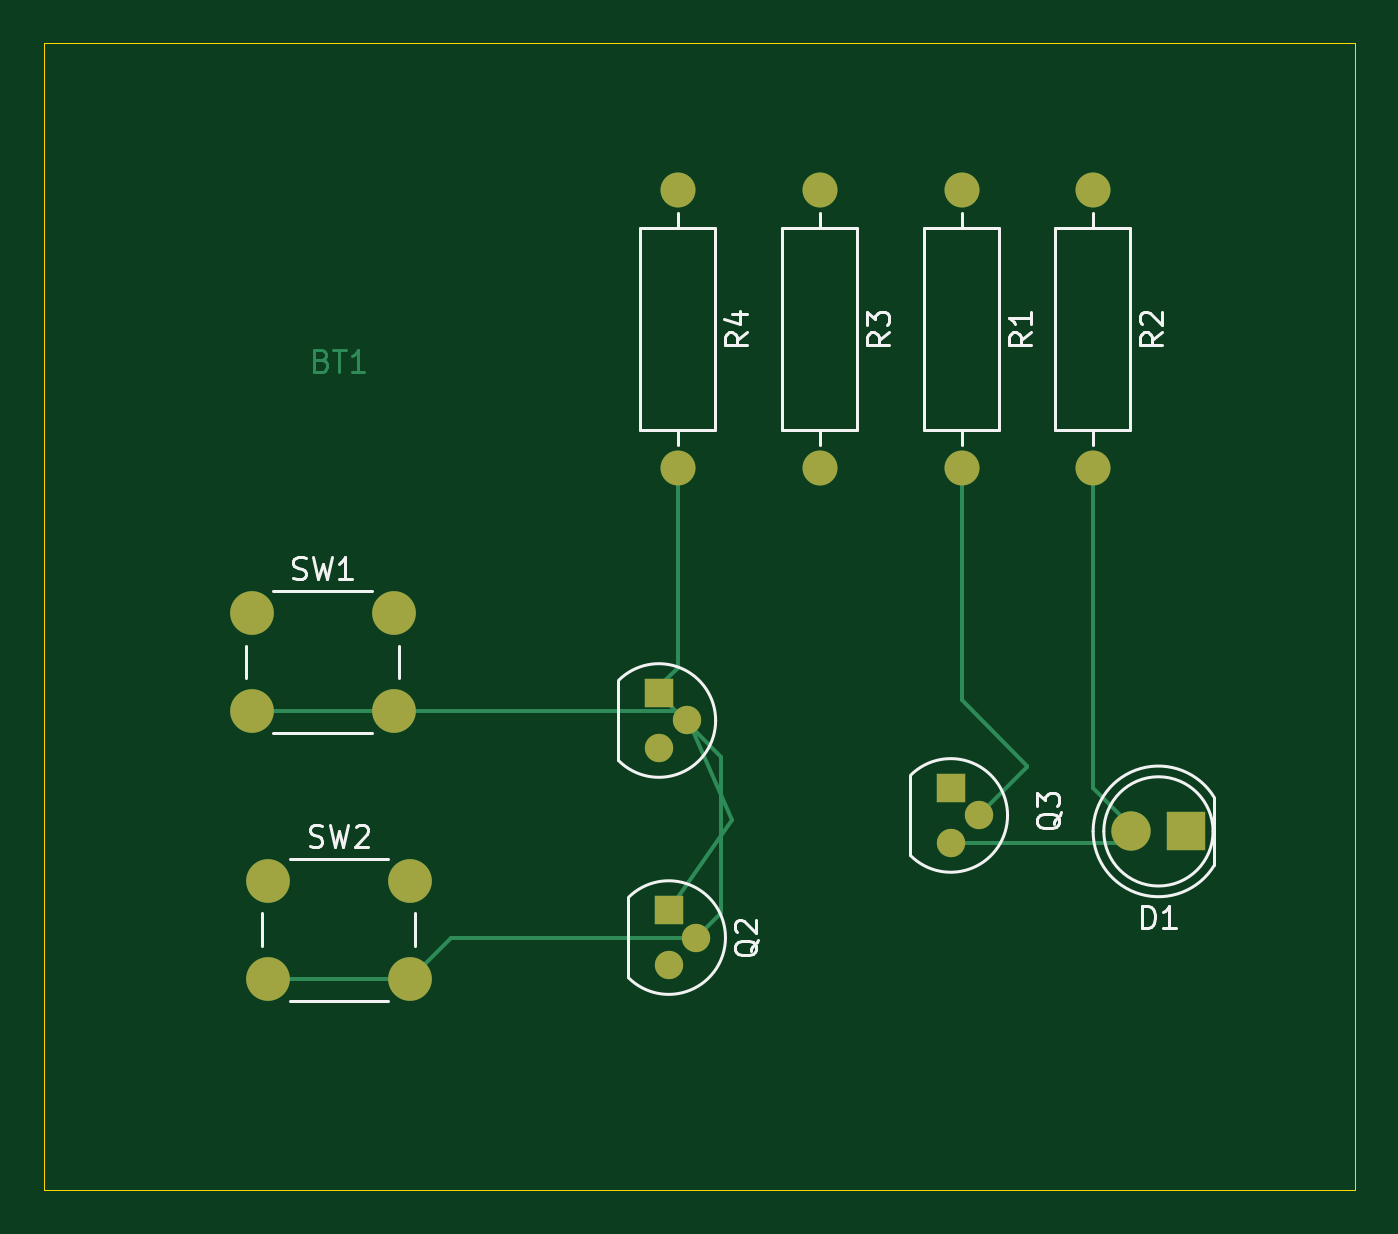
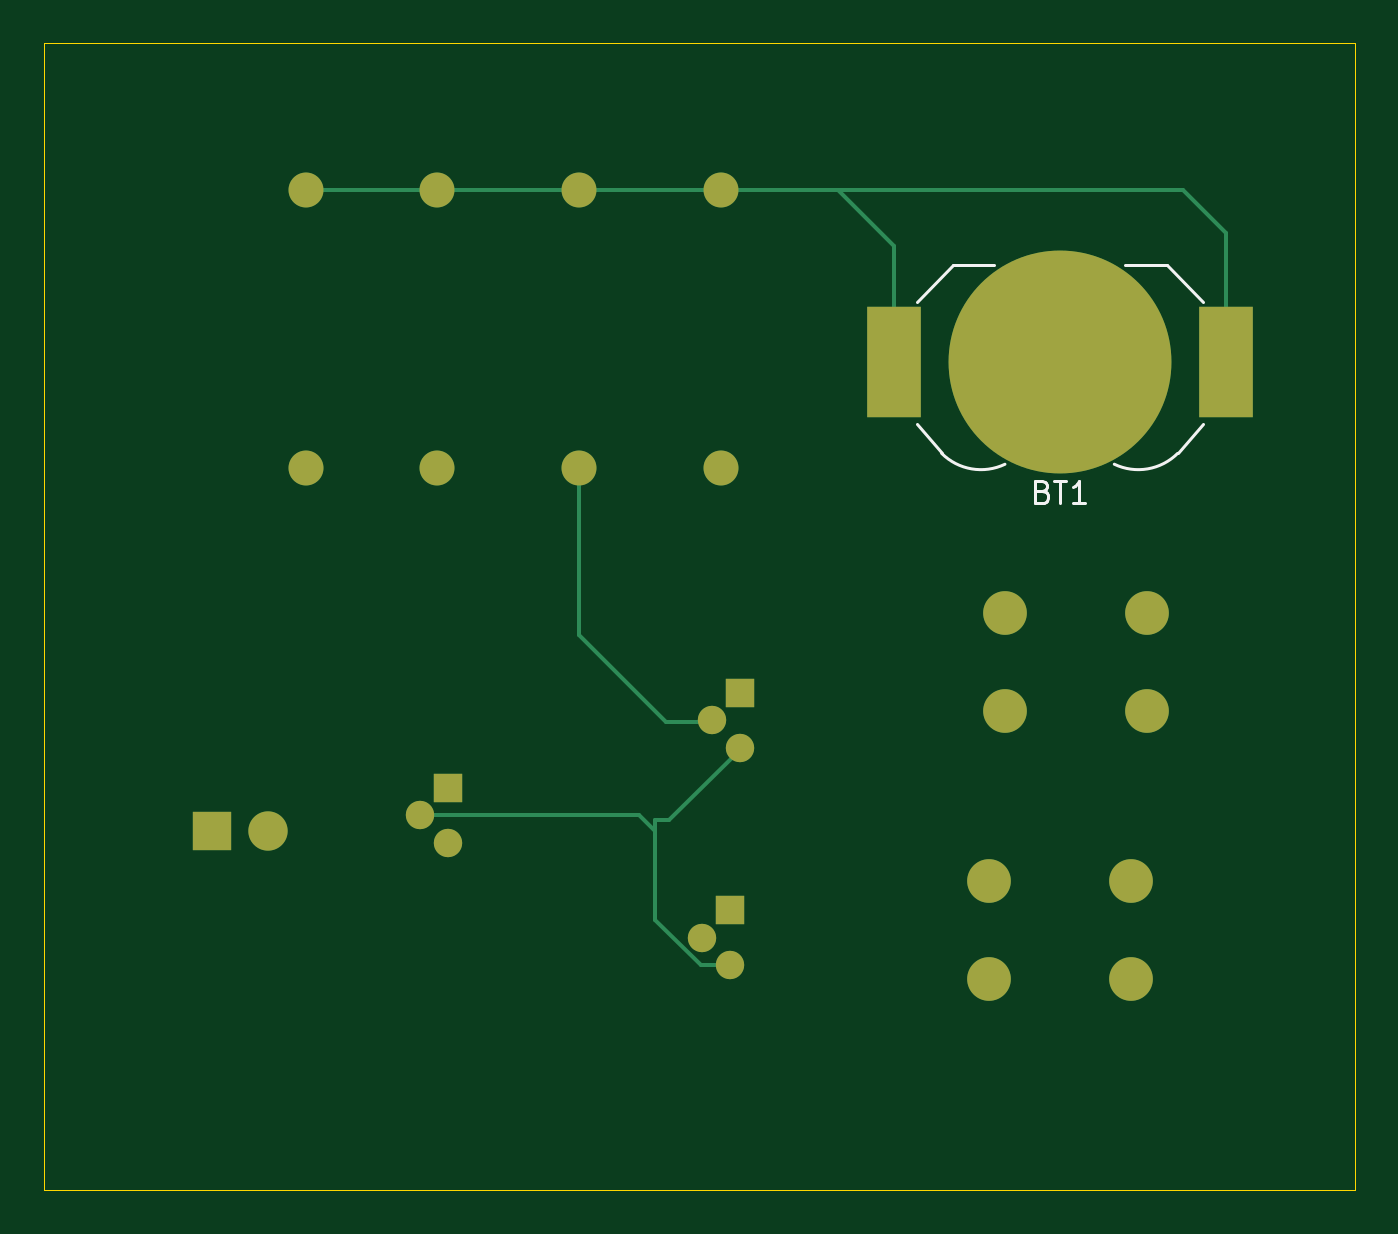
Circuit board: 9 layer files. Board 60.0 x 52.5 mm.
- bottom_copper: 1stproject-B_Cu.gbr (3836 bytes)
- bottom_mask: 1stproject-B_Mask.gbr (1643 bytes)
- paste: 1stproject-B_Paste.gbr (554 bytes)
- bottom_silk: 1stproject-B_Silkscreen.gbr (2234 bytes)
- outline: 1stproject-Edge_Cuts.gbr (607 bytes)
- top_copper: 1stproject-F_Cu.gbr (4972 bytes)
- top_mask: 1stproject-F_Mask.gbr (1492 bytes)
- paste: 1stproject-F_Paste.gbr (453 bytes)
- top_silk: 1stproject-F_Silkscreen.gbr (13802 bytes)

=== bottom_copper: 1stproject-B_Cu.gbr ===
%TF.GenerationSoftware,KiCad,Pcbnew,9.0.5*%
%TF.CreationDate,2025-10-25T02:40:39-07:00*%
%TF.ProjectId,1stproject,31737470-726f-46a6-9563-742e6b696361,rev?*%
%TF.SameCoordinates,Original*%
%TF.FileFunction,Copper,L2,Bot*%
%TF.FilePolarity,Positive*%
%FSLAX46Y46*%
G04 Gerber Fmt 4.6, Leading zero omitted, Abs format (unit mm)*
G04 Created by KiCad (PCBNEW 9.0.5) date 2025-10-25 02:40:39*
%MOMM*%
%LPD*%
G01*
G04 APERTURE LIST*
%TA.AperFunction,ComponentPad*%
%ADD10C,1.300000*%
%TD*%
%TA.AperFunction,ComponentPad*%
%ADD11R,1.300000X1.300000*%
%TD*%
%TA.AperFunction,ComponentPad*%
%ADD12C,2.000000*%
%TD*%
%TA.AperFunction,ComponentPad*%
%ADD13C,1.600000*%
%TD*%
%TA.AperFunction,ComponentPad*%
%ADD14R,1.800000X1.800000*%
%TD*%
%TA.AperFunction,ComponentPad*%
%ADD15C,1.800000*%
%TD*%
%TA.AperFunction,SMDPad,CuDef*%
%ADD16R,2.500000X5.100000*%
%TD*%
%TA.AperFunction,SMDPad,CuDef*%
%ADD17C,10.200000*%
%TD*%
%TA.AperFunction,Conductor*%
%ADD18C,0.200000*%
%TD*%
G04 APERTURE END LIST*
D10*
%TO.P,Q3,3,C*%
%TO.N,Net-(D1-A)*%
X138000000Y-90115000D03*
%TO.P,Q3,2,B*%
%TO.N,Net-(Q1-C)*%
X139270000Y-88845000D03*
D11*
%TO.P,Q3,1,E*%
%TO.N,GND*%
X138000000Y-87575000D03*
%TD*%
D12*
%TO.P,SW2,1,A*%
%TO.N,GND*%
X106750000Y-91825000D03*
X113250000Y-91825000D03*
%TO.P,SW2,2,B*%
%TO.N,Net-(Q1-B)*%
X106750000Y-96325000D03*
X113250000Y-96325000D03*
%TD*%
%TO.P,SW1,1,A*%
%TO.N,GND*%
X106000000Y-79575000D03*
X112500000Y-79575000D03*
%TO.P,SW1,2,B*%
%TO.N,Net-(Q1-B)*%
X106000000Y-84075000D03*
X112500000Y-84075000D03*
%TD*%
D13*
%TO.P,R4,2*%
%TO.N,Net-(Q1-B)*%
X125500000Y-72925000D03*
%TO.P,R4,1*%
%TO.N,Net-(BT1-+)*%
X125500000Y-60225000D03*
%TD*%
%TO.P,R2,1*%
%TO.N,Net-(BT1-+)*%
X144500000Y-60225000D03*
%TO.P,R2,2*%
%TO.N,Net-(D1-A)*%
X144500000Y-72925000D03*
%TD*%
%TO.P,R3,1*%
%TO.N,Net-(BT1-+)*%
X132000000Y-60225000D03*
%TO.P,R3,2*%
%TO.N,Net-(Q1-B)*%
X132000000Y-72925000D03*
%TD*%
D11*
%TO.P,Q2,1,E*%
%TO.N,Net-(Q1-B)*%
X125090000Y-93165000D03*
D10*
%TO.P,Q2,2,B*%
X126360000Y-94435000D03*
%TO.P,Q2,3,C*%
%TO.N,Net-(Q1-C)*%
X125090000Y-95705000D03*
%TD*%
D11*
%TO.P,Q1,1,E*%
%TO.N,Net-(Q1-B)*%
X124640000Y-83230000D03*
D10*
%TO.P,Q1,2,B*%
X125910000Y-84500000D03*
%TO.P,Q1,3,C*%
%TO.N,Net-(Q1-C)*%
X124640000Y-85770000D03*
%TD*%
D14*
%TO.P,D1,1,K*%
%TO.N,GND*%
X148775000Y-89575000D03*
D15*
%TO.P,D1,2,A*%
%TO.N,Net-(D1-A)*%
X146235000Y-89575000D03*
%TD*%
D16*
%TO.P,BT1,1,+*%
%TO.N,Net-(BT1-+)*%
X117600000Y-68075000D03*
X102400000Y-68075000D03*
D17*
%TO.P,BT1,2,-*%
%TO.N,GND*%
X110000000Y-68075000D03*
%TD*%
D13*
%TO.P,R1,2*%
%TO.N,Net-(Q1-C)*%
X138500000Y-72925000D03*
%TO.P,R1,1*%
%TO.N,Net-(BT1-+)*%
X138500000Y-60225000D03*
%TD*%
D18*
%TO.N,Net-(Q1-B)*%
X128000000Y-84575000D02*
X132000000Y-80575000D01*
X125910000Y-84575000D02*
X128000000Y-84575000D01*
X132000000Y-80575000D02*
X132000000Y-72925000D01*
X124770000Y-83305000D02*
X125000000Y-83075000D01*
X124640000Y-83305000D02*
X124770000Y-83305000D01*
%TO.N,Net-(Q1-C)*%
X129230000Y-88845000D02*
X139270000Y-88845000D01*
X128500000Y-89575000D02*
X128500000Y-89075000D01*
X128500000Y-89575000D02*
X129230000Y-88845000D01*
%TO.N,Net-(BT1-+)*%
X104350000Y-60225000D02*
X120150000Y-60225000D01*
X102400000Y-62175000D02*
X104350000Y-60225000D01*
X102400000Y-68075000D02*
X102400000Y-62175000D01*
X117600000Y-62775000D02*
X120150000Y-60225000D01*
X117600000Y-68075000D02*
X117600000Y-62775000D01*
X138500000Y-60225000D02*
X144500000Y-60225000D01*
X132000000Y-60225000D02*
X138500000Y-60225000D01*
X125500000Y-60225000D02*
X132000000Y-60225000D01*
X120150000Y-60225000D02*
X125500000Y-60225000D01*
%TO.N,Net-(Q1-C)*%
X127870000Y-89075000D02*
X124640000Y-85845000D01*
X128500000Y-89075000D02*
X127870000Y-89075000D01*
X128500000Y-93639918D02*
X128500000Y-89575000D01*
X126434918Y-95705000D02*
X128500000Y-93639918D01*
X125090000Y-95705000D02*
X126434918Y-95705000D01*
%TD*%
M02*

=== bottom_mask: 1stproject-B_Mask.gbr ===
%TF.GenerationSoftware,KiCad,Pcbnew,9.0.5*%
%TF.CreationDate,2025-10-25T02:40:39-07:00*%
%TF.ProjectId,1stproject,31737470-726f-46a6-9563-742e6b696361,rev?*%
%TF.SameCoordinates,Original*%
%TF.FileFunction,Soldermask,Bot*%
%TF.FilePolarity,Negative*%
%FSLAX46Y46*%
G04 Gerber Fmt 4.6, Leading zero omitted, Abs format (unit mm)*
G04 Created by KiCad (PCBNEW 9.0.5) date 2025-10-25 02:40:39*
%MOMM*%
%LPD*%
G01*
G04 APERTURE LIST*
%ADD10C,1.300000*%
%ADD11R,1.300000X1.300000*%
%ADD12C,2.000000*%
%ADD13C,1.600000*%
%ADD14R,1.800000X1.800000*%
%ADD15C,1.800000*%
%ADD16R,2.500000X5.100000*%
%ADD17C,10.200000*%
G04 APERTURE END LIST*
D10*
%TO.C,Q3*%
X138000000Y-90115000D03*
X139270000Y-88845000D03*
D11*
X138000000Y-87575000D03*
%TD*%
D12*
%TO.C,SW2*%
X106750000Y-91825000D03*
X113250000Y-91825000D03*
X106750000Y-96325000D03*
X113250000Y-96325000D03*
%TD*%
%TO.C,SW1*%
X106000000Y-79575000D03*
X112500000Y-79575000D03*
X106000000Y-84075000D03*
X112500000Y-84075000D03*
%TD*%
D13*
%TO.C,R4*%
X125500000Y-72925000D03*
X125500000Y-60225000D03*
%TD*%
%TO.C,R2*%
X144500000Y-60225000D03*
X144500000Y-72925000D03*
%TD*%
%TO.C,R3*%
X132000000Y-60225000D03*
X132000000Y-72925000D03*
%TD*%
D11*
%TO.C,Q2*%
X125090000Y-93165000D03*
D10*
X126360000Y-94435000D03*
X125090000Y-95705000D03*
%TD*%
D11*
%TO.C,Q1*%
X124640000Y-83230000D03*
D10*
X125910000Y-84500000D03*
X124640000Y-85770000D03*
%TD*%
D14*
%TO.C,D1*%
X148775000Y-89575000D03*
D15*
X146235000Y-89575000D03*
%TD*%
D16*
%TO.C,BT1*%
X117600000Y-68075000D03*
X102400000Y-68075000D03*
D17*
X110000000Y-68075000D03*
%TD*%
D13*
%TO.C,R1*%
X138500000Y-72925000D03*
X138500000Y-60225000D03*
%TD*%
M02*

=== paste: 1stproject-B_Paste.gbr ===
%TF.GenerationSoftware,KiCad,Pcbnew,9.0.5*%
%TF.CreationDate,2025-10-25T02:40:39-07:00*%
%TF.ProjectId,1stproject,31737470-726f-46a6-9563-742e6b696361,rev?*%
%TF.SameCoordinates,Original*%
%TF.FileFunction,Paste,Bot*%
%TF.FilePolarity,Positive*%
%FSLAX46Y46*%
G04 Gerber Fmt 4.6, Leading zero omitted, Abs format (unit mm)*
G04 Created by KiCad (PCBNEW 9.0.5) date 2025-10-25 02:40:39*
%MOMM*%
%LPD*%
G01*
G04 APERTURE LIST*
%ADD10R,2.500000X5.100000*%
G04 APERTURE END LIST*
D10*
%TO.C,BT1*%
X117600000Y-68075000D03*
X102400000Y-68075000D03*
%TD*%
M02*

=== bottom_silk: 1stproject-B_Silkscreen.gbr ===
%TF.GenerationSoftware,KiCad,Pcbnew,9.0.5*%
%TF.CreationDate,2025-10-25T02:40:39-07:00*%
%TF.ProjectId,1stproject,31737470-726f-46a6-9563-742e6b696361,rev?*%
%TF.SameCoordinates,Original*%
%TF.FileFunction,Legend,Bot*%
%TF.FilePolarity,Positive*%
%FSLAX46Y46*%
G04 Gerber Fmt 4.6, Leading zero omitted, Abs format (unit mm)*
G04 Created by KiCad (PCBNEW 9.0.5) date 2025-10-25 02:40:39*
%MOMM*%
%LPD*%
G01*
G04 APERTURE LIST*
%ADD10C,0.150000*%
%ADD11C,0.120000*%
G04 APERTURE END LIST*
D10*
X110785714Y-74006009D02*
X110642857Y-74053628D01*
X110642857Y-74053628D02*
X110595238Y-74101247D01*
X110595238Y-74101247D02*
X110547619Y-74196485D01*
X110547619Y-74196485D02*
X110547619Y-74339342D01*
X110547619Y-74339342D02*
X110595238Y-74434580D01*
X110595238Y-74434580D02*
X110642857Y-74482200D01*
X110642857Y-74482200D02*
X110738095Y-74529819D01*
X110738095Y-74529819D02*
X111119047Y-74529819D01*
X111119047Y-74529819D02*
X111119047Y-73529819D01*
X111119047Y-73529819D02*
X110785714Y-73529819D01*
X110785714Y-73529819D02*
X110690476Y-73577438D01*
X110690476Y-73577438D02*
X110642857Y-73625057D01*
X110642857Y-73625057D02*
X110595238Y-73720295D01*
X110595238Y-73720295D02*
X110595238Y-73815533D01*
X110595238Y-73815533D02*
X110642857Y-73910771D01*
X110642857Y-73910771D02*
X110690476Y-73958390D01*
X110690476Y-73958390D02*
X110785714Y-74006009D01*
X110785714Y-74006009D02*
X111119047Y-74006009D01*
X110261904Y-73529819D02*
X109690476Y-73529819D01*
X109976190Y-74529819D02*
X109976190Y-73529819D01*
X108833333Y-74529819D02*
X109404761Y-74529819D01*
X109119047Y-74529819D02*
X109119047Y-73529819D01*
X109119047Y-73529819D02*
X109214285Y-73672676D01*
X109214285Y-73672676D02*
X109309523Y-73767914D01*
X109309523Y-73767914D02*
X109404761Y-73815533D01*
D11*
%TO.C,BT1*%
X116550000Y-65325000D02*
X114900000Y-63675000D01*
X116550000Y-70925000D02*
X115400000Y-72275000D01*
X114900000Y-63675000D02*
X113000000Y-63675000D01*
X105100000Y-63675000D02*
X107000000Y-63675000D01*
X105100000Y-63675000D02*
X103450000Y-65325000D01*
X103450000Y-70925000D02*
X104600000Y-72275000D01*
X115400000Y-72275000D02*
G75*
G02*
X112504098Y-72772607I-1800000J1800000D01*
G01*
X107498306Y-72771459D02*
G75*
G02*
X104600000Y-72275000I-1098306J2296459D01*
G01*
%TD*%
M02*

=== outline: 1stproject-Edge_Cuts.gbr ===
%TF.GenerationSoftware,KiCad,Pcbnew,9.0.5*%
%TF.CreationDate,2025-10-25T02:40:39-07:00*%
%TF.ProjectId,1stproject,31737470-726f-46a6-9563-742e6b696361,rev?*%
%TF.SameCoordinates,Original*%
%TF.FileFunction,Profile,NP*%
%FSLAX46Y46*%
G04 Gerber Fmt 4.6, Leading zero omitted, Abs format (unit mm)*
G04 Created by KiCad (PCBNEW 9.0.5) date 2025-10-25 02:40:39*
%MOMM*%
%LPD*%
G01*
G04 APERTURE LIST*
%TA.AperFunction,Profile*%
%ADD10C,0.050000*%
%TD*%
G04 APERTURE END LIST*
D10*
X96500000Y-53500000D02*
X156500000Y-53500000D01*
X156500000Y-106000000D01*
X96500000Y-106000000D01*
X96500000Y-53500000D01*
M02*

=== top_copper: 1stproject-F_Cu.gbr ===
%TF.GenerationSoftware,KiCad,Pcbnew,9.0.5*%
%TF.CreationDate,2025-10-25T02:40:39-07:00*%
%TF.ProjectId,1stproject,31737470-726f-46a6-9563-742e6b696361,rev?*%
%TF.SameCoordinates,Original*%
%TF.FileFunction,Copper,L1,Top*%
%TF.FilePolarity,Positive*%
%FSLAX46Y46*%
G04 Gerber Fmt 4.6, Leading zero omitted, Abs format (unit mm)*
G04 Created by KiCad (PCBNEW 9.0.5) date 2025-10-25 02:40:39*
%MOMM*%
%LPD*%
G01*
G04 APERTURE LIST*
%TA.AperFunction,Conductor*%
%ADD10C,0.200000*%
%TD*%
%ADD11C,0.150000*%
%TA.AperFunction,NonConductor*%
%ADD12C,0.150000*%
%TD*%
%TA.AperFunction,ComponentPad*%
%ADD13C,1.300000*%
%TD*%
%TA.AperFunction,ComponentPad*%
%ADD14R,1.300000X1.300000*%
%TD*%
%TA.AperFunction,ComponentPad*%
%ADD15C,2.000000*%
%TD*%
%TA.AperFunction,ComponentPad*%
%ADD16C,1.600000*%
%TD*%
%TA.AperFunction,ComponentPad*%
%ADD17R,1.800000X1.800000*%
%TD*%
%TA.AperFunction,ComponentPad*%
%ADD18C,1.800000*%
%TD*%
G04 APERTURE END LIST*
D10*
%TO.N,Net-(Q1-B)*%
X128000000Y-89075000D02*
X126000000Y-84575000D01*
X125090000Y-93165000D02*
X128000000Y-89075000D01*
D11*
D12*
X109214285Y-68006009D02*
X109357142Y-68053628D01*
X109357142Y-68053628D02*
X109404761Y-68101247D01*
X109404761Y-68101247D02*
X109452380Y-68196485D01*
X109452380Y-68196485D02*
X109452380Y-68339342D01*
X109452380Y-68339342D02*
X109404761Y-68434580D01*
X109404761Y-68434580D02*
X109357142Y-68482200D01*
X109357142Y-68482200D02*
X109261904Y-68529819D01*
X109261904Y-68529819D02*
X108880952Y-68529819D01*
X108880952Y-68529819D02*
X108880952Y-67529819D01*
X108880952Y-67529819D02*
X109214285Y-67529819D01*
X109214285Y-67529819D02*
X109309523Y-67577438D01*
X109309523Y-67577438D02*
X109357142Y-67625057D01*
X109357142Y-67625057D02*
X109404761Y-67720295D01*
X109404761Y-67720295D02*
X109404761Y-67815533D01*
X109404761Y-67815533D02*
X109357142Y-67910771D01*
X109357142Y-67910771D02*
X109309523Y-67958390D01*
X109309523Y-67958390D02*
X109214285Y-68006009D01*
X109214285Y-68006009D02*
X108880952Y-68006009D01*
X109738095Y-67529819D02*
X110309523Y-67529819D01*
X110023809Y-68529819D02*
X110023809Y-67529819D01*
X111166666Y-68529819D02*
X110595238Y-68529819D01*
X110880952Y-68529819D02*
X110880952Y-67529819D01*
X110880952Y-67529819D02*
X110785714Y-67672676D01*
X110785714Y-67672676D02*
X110690476Y-67767914D01*
X110690476Y-67767914D02*
X110595238Y-67815533D01*
%TD*%
D13*
%TO.P,Q3,3,C*%
%TO.N,Net-(D1-A)*%
X138000000Y-90115000D03*
%TO.P,Q3,2,B*%
%TO.N,Net-(Q1-C)*%
X139270000Y-88845000D03*
D14*
%TO.P,Q3,1,E*%
%TO.N,GND*%
X138000000Y-87575000D03*
%TD*%
D15*
%TO.P,SW2,1,A*%
%TO.N,GND*%
X106750000Y-91825000D03*
X113250000Y-91825000D03*
%TO.P,SW2,2,B*%
%TO.N,Net-(Q1-B)*%
X106750000Y-96325000D03*
X113250000Y-96325000D03*
%TD*%
%TO.P,SW1,1,A*%
%TO.N,GND*%
X106000000Y-79575000D03*
X112500000Y-79575000D03*
%TO.P,SW1,2,B*%
%TO.N,Net-(Q1-B)*%
X106000000Y-84075000D03*
X112500000Y-84075000D03*
%TD*%
D16*
%TO.P,R4,2*%
%TO.N,Net-(Q1-B)*%
X125500000Y-72925000D03*
%TO.P,R4,1*%
%TO.N,Net-(BT1-+)*%
X125500000Y-60225000D03*
%TD*%
%TO.P,R2,1*%
%TO.N,Net-(BT1-+)*%
X144500000Y-60225000D03*
%TO.P,R2,2*%
%TO.N,Net-(D1-A)*%
X144500000Y-72925000D03*
%TD*%
%TO.P,R3,1*%
%TO.N,Net-(BT1-+)*%
X132000000Y-60225000D03*
%TO.P,R3,2*%
%TO.N,Net-(Q1-B)*%
X132000000Y-72925000D03*
%TD*%
D14*
%TO.P,Q2,1,E*%
%TO.N,Net-(Q1-B)*%
X125090000Y-93165000D03*
D13*
%TO.P,Q2,2,B*%
X126360000Y-94435000D03*
%TO.P,Q2,3,C*%
%TO.N,Net-(Q1-C)*%
X125090000Y-95705000D03*
%TD*%
D14*
%TO.P,Q1,1,E*%
%TO.N,Net-(Q1-B)*%
X124640000Y-83230000D03*
D13*
%TO.P,Q1,2,B*%
X125910000Y-84500000D03*
%TO.P,Q1,3,C*%
%TO.N,Net-(Q1-C)*%
X124640000Y-85770000D03*
%TD*%
D17*
%TO.P,D1,1,K*%
%TO.N,GND*%
X148775000Y-89575000D03*
D18*
%TO.P,D1,2,A*%
%TO.N,Net-(D1-A)*%
X146235000Y-89575000D03*
%TD*%
D16*
%TO.P,R1,2*%
%TO.N,Net-(Q1-C)*%
X138500000Y-72925000D03*
%TO.P,R1,1*%
%TO.N,Net-(BT1-+)*%
X138500000Y-60225000D03*
%TD*%
D10*
%TO.N,Net-(Q1-B)*%
X115140000Y-94435000D02*
X126360000Y-94435000D01*
X106750000Y-96325000D02*
X113250000Y-96325000D01*
X106000000Y-84075000D02*
X112500000Y-84075000D01*
X125500000Y-82075000D02*
X125500000Y-72925000D01*
X124640000Y-82935000D02*
X125500000Y-82075000D01*
X124640000Y-83305000D02*
X124640000Y-82935000D01*
%TO.N,Net-(D1-A)*%
X146235000Y-89340000D02*
X144500000Y-87605000D01*
X144500000Y-87605000D02*
X144500000Y-72925000D01*
X146235000Y-89575000D02*
X146235000Y-89340000D01*
X138000000Y-90115000D02*
X145695000Y-90115000D01*
X145695000Y-90115000D02*
X146235000Y-89575000D01*
%TO.N,Net-(Q1-C)*%
X139270000Y-88845000D02*
X141500000Y-86615000D01*
X141500000Y-86615000D02*
X141500000Y-86575000D01*
X141500000Y-86575000D02*
X138500000Y-83575000D01*
X138500000Y-83575000D02*
X138500000Y-72925000D01*
%TO.N,Net-(Q1-B)*%
X125410000Y-84075000D02*
X125910000Y-84575000D01*
X112500000Y-84075000D02*
X125410000Y-84075000D01*
X113250000Y-96325000D02*
X115140000Y-94435000D01*
X127500000Y-86165000D02*
X124640000Y-83305000D01*
X127500000Y-93295000D02*
X127500000Y-86165000D01*
X126360000Y-94435000D02*
X127500000Y-93295000D01*
%TD*%
M02*

=== top_mask: 1stproject-F_Mask.gbr ===
%TF.GenerationSoftware,KiCad,Pcbnew,9.0.5*%
%TF.CreationDate,2025-10-25T02:40:39-07:00*%
%TF.ProjectId,1stproject,31737470-726f-46a6-9563-742e6b696361,rev?*%
%TF.SameCoordinates,Original*%
%TF.FileFunction,Soldermask,Top*%
%TF.FilePolarity,Negative*%
%FSLAX46Y46*%
G04 Gerber Fmt 4.6, Leading zero omitted, Abs format (unit mm)*
G04 Created by KiCad (PCBNEW 9.0.5) date 2025-10-25 02:40:39*
%MOMM*%
%LPD*%
G01*
G04 APERTURE LIST*
%ADD10C,1.300000*%
%ADD11R,1.300000X1.300000*%
%ADD12C,2.000000*%
%ADD13C,1.600000*%
%ADD14R,1.800000X1.800000*%
%ADD15C,1.800000*%
G04 APERTURE END LIST*
D10*
%TO.C,Q3*%
X138000000Y-90115000D03*
X139270000Y-88845000D03*
D11*
X138000000Y-87575000D03*
%TD*%
D12*
%TO.C,SW2*%
X106750000Y-91825000D03*
X113250000Y-91825000D03*
X106750000Y-96325000D03*
X113250000Y-96325000D03*
%TD*%
%TO.C,SW1*%
X106000000Y-79575000D03*
X112500000Y-79575000D03*
X106000000Y-84075000D03*
X112500000Y-84075000D03*
%TD*%
D13*
%TO.C,R4*%
X125500000Y-72925000D03*
X125500000Y-60225000D03*
%TD*%
%TO.C,R2*%
X144500000Y-60225000D03*
X144500000Y-72925000D03*
%TD*%
%TO.C,R3*%
X132000000Y-60225000D03*
X132000000Y-72925000D03*
%TD*%
D11*
%TO.C,Q2*%
X125090000Y-93165000D03*
D10*
X126360000Y-94435000D03*
X125090000Y-95705000D03*
%TD*%
D11*
%TO.C,Q1*%
X124640000Y-83230000D03*
D10*
X125910000Y-84500000D03*
X124640000Y-85770000D03*
%TD*%
D14*
%TO.C,D1*%
X148775000Y-89575000D03*
D15*
X146235000Y-89575000D03*
%TD*%
D13*
%TO.C,R1*%
X138500000Y-72925000D03*
X138500000Y-60225000D03*
%TD*%
M02*

=== paste: 1stproject-F_Paste.gbr ===
%TF.GenerationSoftware,KiCad,Pcbnew,9.0.5*%
%TF.CreationDate,2025-10-25T02:40:39-07:00*%
%TF.ProjectId,1stproject,31737470-726f-46a6-9563-742e6b696361,rev?*%
%TF.SameCoordinates,Original*%
%TF.FileFunction,Paste,Top*%
%TF.FilePolarity,Positive*%
%FSLAX46Y46*%
G04 Gerber Fmt 4.6, Leading zero omitted, Abs format (unit mm)*
G04 Created by KiCad (PCBNEW 9.0.5) date 2025-10-25 02:40:39*
%MOMM*%
%LPD*%
G01*
G04 APERTURE LIST*
G04 APERTURE END LIST*
M02*

=== top_silk: 1stproject-F_Silkscreen.gbr (13802 bytes, source omitted) ===
